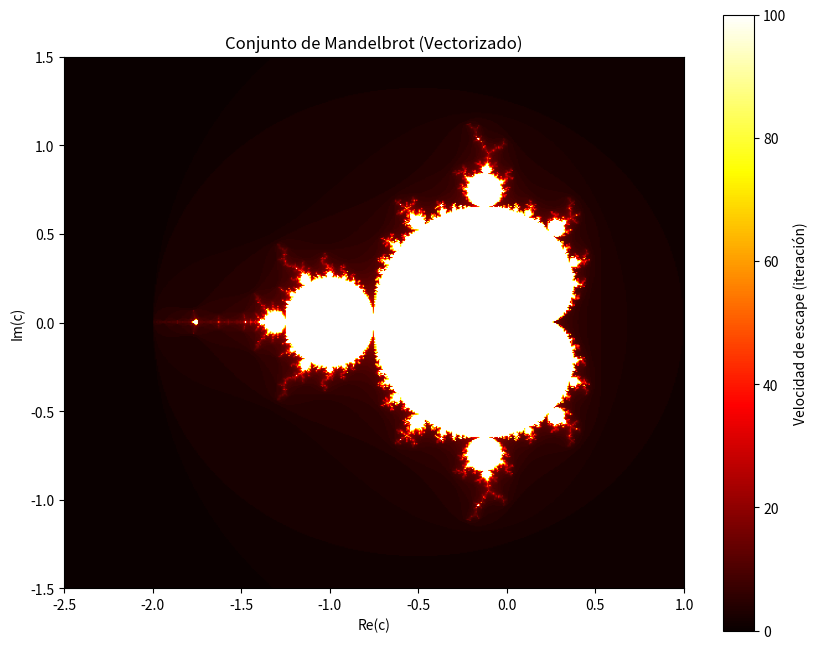

Write the Python code that produced this figure.
'''
Conjunto de Mandelbrot
Desarrolla con matplotlib el conjunto de Mandelbrot usando 500x500 píxeles. Colorea píxeles según iteraciones hasta |z|>2 para c en -2.5..1 (real) y -1.5..1.5 (imaginario). Usa mapa de colores 'hot' con zoom interactivo opcional.
'''

# Ejercicio 8: Conjunto de Mandelbrot con matplotlib

import matplotlib.pyplot as plt
import numpy as np

def mandelbrot(ancho, alto, max_iter):
    # Crear el plano complejo directamente
    x = np.linspace(-2.5, 1.0, ancho)
    y = np.linspace(-1.5, 1.5, alto)
    X, Y = np.meshgrid(x, y)
    C = X + 1j * Y
    
    Z = np.zeros(C.shape, dtype=complex)
    # Matriz para almacenar en qué iteración escapa cada punto
    escape_iter = np.full(C.shape, max_iter, dtype=int)
    # Máscara de puntos que aún no han escapado
    puntos_en_vuelo = np.full(C.shape, True, dtype=bool)

    for i in range(max_iter):
        # Solo calculamos sobre los puntos que no han escapado (|z| <= 2)
        Z[puntos_en_vuelo] = Z[puntos_en_vuelo]**2 + C[puntos_en_vuelo]
        
        # Identificar puntos que acaban de escapar
        escaparon_ahora = (np.abs(Z) > 2) & puntos_en_vuelo
        escape_iter[escaparon_ahora] = i
        
        # Actualizar los que siguen bajo control
        puntos_en_vuelo &= ~escaparon_ahora
        
        # Optimización: si todos han escapado, salir
        if not np.any(puntos_en_vuelo):
            break
            
    return escape_iter

def dibujar_mandelbrot():
    # Aumentamos max_iter para mayor detalle en los bordes
    m_set = mandelbrot(500, 500, 100)
    
    plt.figure(figsize=(10, 8))
    # 'hot' es el mapa de colores solicitado
    img = plt.imshow(m_set, extent=[-2.5, 1, -1.5, 1.5], cmap='hot')
    plt.colorbar(img, label="Velocidad de escape (iteración)")
    plt.title("Conjunto de Mandelbrot (Vectorizado)")
    plt.xlabel("Re(c)")
    plt.ylabel("Im(c)")
    plt.show()

dibujar_mandelbrot()